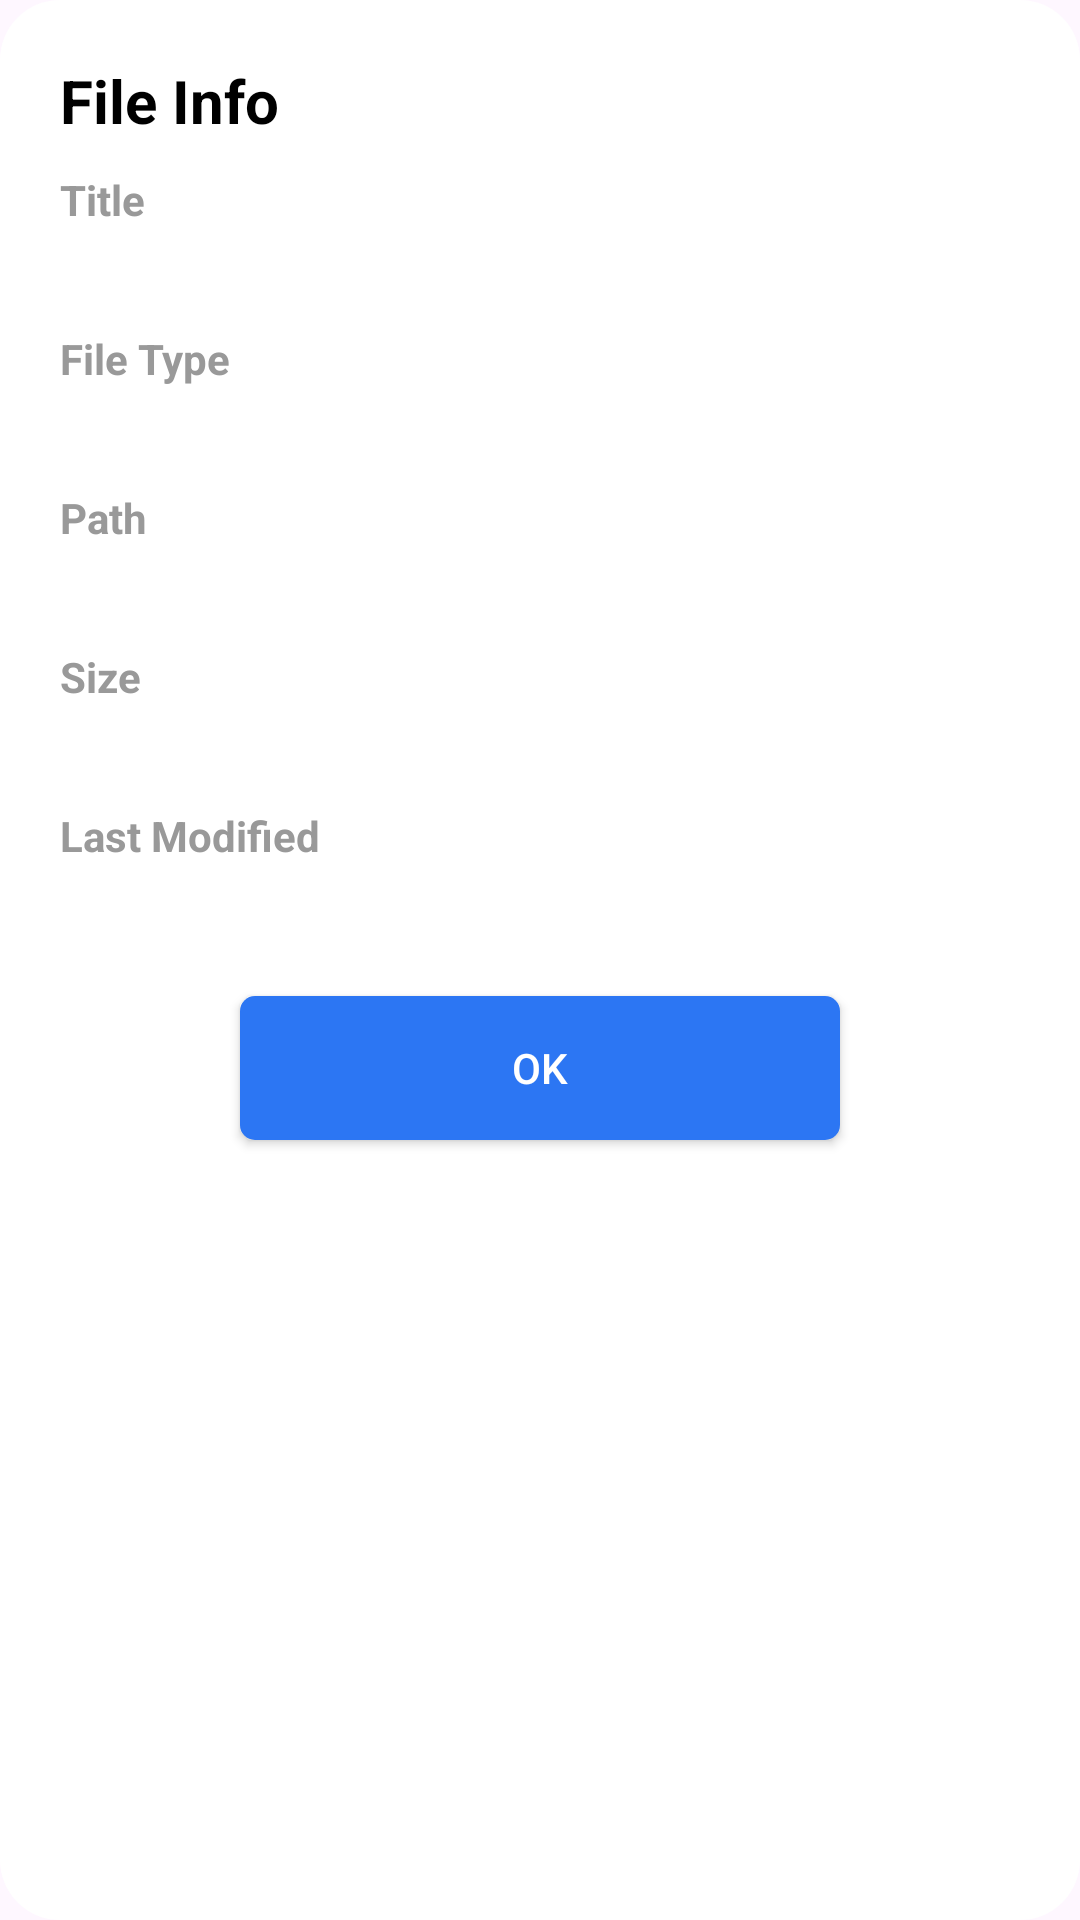

The Android layout XML behind this screen, and the referenced resources:
<!-- AndroidManifest.xml: application theme Theme.AllDocumentReader -->
<!-- res/layout/dialog_file_info.xml -->
<?xml version="1.0" encoding="utf-8"?>
<LinearLayout xmlns:android="http://schemas.android.com/apk/res/android"
    xmlns:tools="http://schemas.android.com/tools"
    android:layout_width="300dp"
    android:layout_height="match_parent"
    android:orientation="vertical"
    android:background="@drawable/shape_rename_dialog"
    android:padding="20dp">

    <TextView
        android:layout_width="match_parent"
        android:layout_height="wrap_content"
        android:text="@string/file_info"
        android:textSize="20sp"
        android:textColor="@color/selected_tabLayout_color"
        android:textStyle="bold" />

    <TextView
        android:layout_width="match_parent"
        android:layout_height="wrap_content"
        android:layout_marginTop="10dp"
        android:text="@string/title"
        android:textColor="@color/grey"
        android:textStyle="bold" />

    <TextView
        android:id="@+id/tv_document_name"
        android:layout_width="match_parent"
        android:textColor="@color/selected_tabLayout_color"
        android:layout_height="wrap_content"
        android:layout_marginTop="5dp"
        tools:text="实验三.doc" />

    <TextView
        android:layout_width="match_parent"
        android:layout_height="wrap_content"
        android:layout_marginTop="10dp"
        android:text="@string/file_type"
        android:textColor="@color/grey"
        android:textStyle="bold" />

    <TextView
        android:id="@+id/tv_document_type"
        android:layout_width="match_parent"
        android:textColor="@color/selected_tabLayout_color"
        android:layout_height="wrap_content"
        android:layout_marginTop="5dp"
        tools:text="实验三.doc" />

    <TextView
        android:layout_width="match_parent"
        android:layout_height="wrap_content"
        android:layout_marginTop="10dp"
        android:text="@string/path"
        android:textColor="@color/grey"
        android:textStyle="bold" />

    <TextView
        android:id="@+id/tv_document_path"
        android:layout_width="match_parent"
        android:layout_height="wrap_content"
        android:textColor="@color/selected_tabLayout_color"
        android:layout_marginTop="5dp"
        tools:text="实验三.doc" />

    <TextView
        android:layout_width="match_parent"
        android:layout_height="wrap_content"
        android:layout_marginTop="10dp"
        android:text="@string/size"
        android:textColor="@color/grey"
        android:textStyle="bold" />

    <TextView
        android:id="@+id/tv_document_size"
        android:layout_width="match_parent"
        android:layout_height="wrap_content"
        android:textColor="@color/selected_tabLayout_color"
        android:layout_marginTop="5dp"
        tools:text="实验三.doc" />

    <TextView
        android:layout_width="match_parent"
        android:layout_height="wrap_content"
        android:layout_marginTop="10dp"
        android:text="@string/last_modified"
        android:textColor="@color/grey"
        android:textStyle="bold" />

    <TextView
        android:id="@+id/tv_document_last_modified"
        android:layout_width="match_parent"
        android:layout_height="wrap_content"
        android:textColor="@color/selected_tabLayout_color"
        android:layout_marginTop="5dp"
        tools:text="实验三.doc" />

    <android.widget.Button
        android:id="@+id/btn_document_ok"
        android:layout_width="200dp"
        android:layout_height="wrap_content"
        android:layout_gravity="center"
        android:layout_marginTop="20dp"
        android:background="@drawable/selector_bottom_dialog_button_background"
        android:text="@string/ok"
        android:textColor="@color/white"/>
</LinearLayout>
<!-- resources referenced by this layout -->
<resources>
  <color name="grey">#999999</color>
  <color name="selected_tabLayout_color">#000000</color>
  <color name="white">#FFFFFFFF</color>
  <!-- drawable selector_bottom_dialog_button_background (drawable) -->
  <?xml version="1.0" encoding="utf-8"?>
  <selector xmlns:android="http://schemas.android.com/apk/res/android">
      <item android:state_pressed="true">
          <shape>
              <solid android:color="@color/button_selected_color_pressed" />
              <corners android:radius="5dp" />
          </shape>
      </item>
      <item>
          <shape>
              <solid android:color="@color/button_selected_color" />
              <corners android:radius="5dp" />
          </shape>
      </item>
  </selector>
  <!-- drawable shape_rename_dialog (drawable) -->
  <?xml version="1.0" encoding="utf-8"?>
  <shape xmlns:android="http://schemas.android.com/apk/res/android">
      <corners android:radius="20dp"/>
      <solid android:color="@color/white_night_black"/>
  </shape>
  <string name="file_info">File Info</string>
  <string name="file_type">File Type</string>
  <string name="last_modified">Last Modified</string>
  <string name="ok">OK</string>
  <string name="path">Path</string>
  <string name="size">Size</string>
  <string name="title">Title</string>
  <style name="Theme.AllDocumentReader" parent="Base.Theme.AllDocumentReader" />
  <color name="button_selected_color_pressed">#4a94ff</color>
  <color name="button_selected_color">#2c76f3</color>
  <color name="white_night_black">#ffffff</color>
  <style name="Base.Theme.AllDocumentReader" parent="Theme.Material3.DayNight.NoActionBar">
          
          <item name="colorPrimary">@color/sky_blue</item>
      </style>
  <color name="sky_blue">#1E90FF</color>
</resources>
